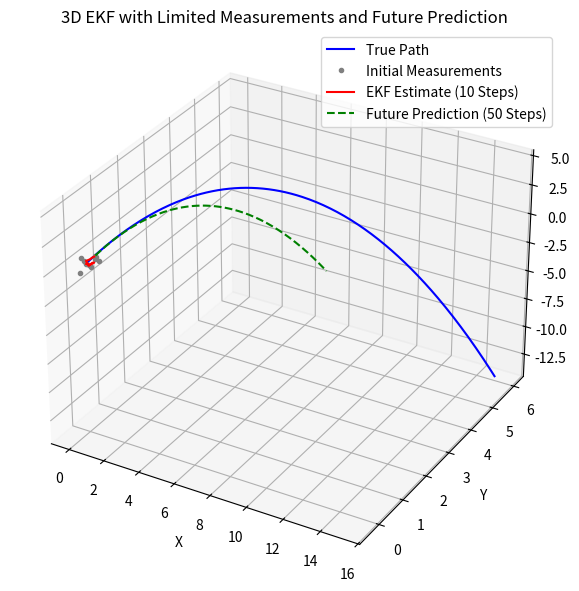

Write Python code to recreate this figure.
import numpy as np
import matplotlib.pyplot as plt

# Parameters
dt = 1/100  # time step (s)
T = 3.0    # total duration (s)
g = 9.81   # gravity (m/s^2)
n_steps = int(T / dt)

# Initial true state [x, y, z, vx, vy, vz]
x_true = np.array([0.0, 0.0, 0.0, 5.0, 2.0, 10.0])
states_true = []
measurements = []

# Noise parameters
Q = np.diag([0.01]*6)                # process noise (small)
R = np.diag([0.051, 0.051, 0.051])         # measurement noise (moderate)

np.random.seed(42)  # reproducibility

# Simulate true trajectory and noisy measurements
for _ in range(n_steps):
    x_true[0:3] += x_true[3:6] * dt
    x_true[5] -= g * dt
    x_true[2] -= 0.5 * g * dt**2
    states_true.append(x_true.copy())

    z = x_true[0:3] + np.random.multivariate_normal(np.zeros(3), R)
    measurements.append(z)

states_true = np.array(states_true)
measurements = np.array(measurements)

# EKF Setup
F = np.eye(6)
F[0, 3] = F[1, 4] = F[2, 5] = dt

H = np.zeros((3, 6))
H[0, 0] = H[1, 1] = H[2, 2] = 1

# Run EKF on first 10 measurements
n_initial = 10
x_est = np.array([0.0, 0.0, 0.0, 4.5, 1.5, 9.5])
P = np.eye(6)
estimates_short = []

for i in range(n_initial):
    z = measurements[i]

    # Prediction
    x_est = F @ x_est
    x_est[5] -= g * dt
    x_est[2] -= 0.5 * g * dt**2
    P = F @ P @ F.T + Q

    # Update
    y = z - H @ x_est
    S = H @ P @ H.T + R
    K = P @ H.T @ np.linalg.inv(S)
    x_est = x_est + K @ y
    P = (np.eye(6) - K @ H) @ P

    estimates_short.append(x_est.copy())

# Future prediction for 50 steps
n_future = 200
future_preds = []
x_pred = estimates_short[-1].copy()

for _ in range(n_future):
    x_pred[0:3] += x_pred[3:6] * dt
    x_pred[5] -= g * dt
    x_pred[2] -= 0.5 * g * dt**2
    future_preds.append(x_pred.copy())

future_preds = np.array(future_preds)
estimates_short = np.array(estimates_short)

# Plotting
fig = plt.figure(figsize=(10, 6))
ax = fig.add_subplot(111, projection='3d')
ax.plot(states_true[:, 0], states_true[:, 1], states_true[:, 2], label='True Path', color='blue')
ax.plot(measurements[:n_initial, 0], measurements[:n_initial, 1], measurements[:n_initial, 2], '.', label='Initial Measurements', color='gray')
ax.plot(estimates_short[:, 0], estimates_short[:, 1], estimates_short[:, 2], label='EKF Estimate (10 Steps)', color='red')
ax.plot(future_preds[:, 0], future_preds[:, 1], future_preds[:, 2], '--', label='Future Prediction (50 Steps)', color='green')
ax.set_xlabel('X')
ax.set_ylabel('Y')
ax.set_zlabel('Z')
ax.set_title("3D EKF with Limited Measurements and Future Prediction")
ax.legend()
plt.tight_layout()
plt.show()
